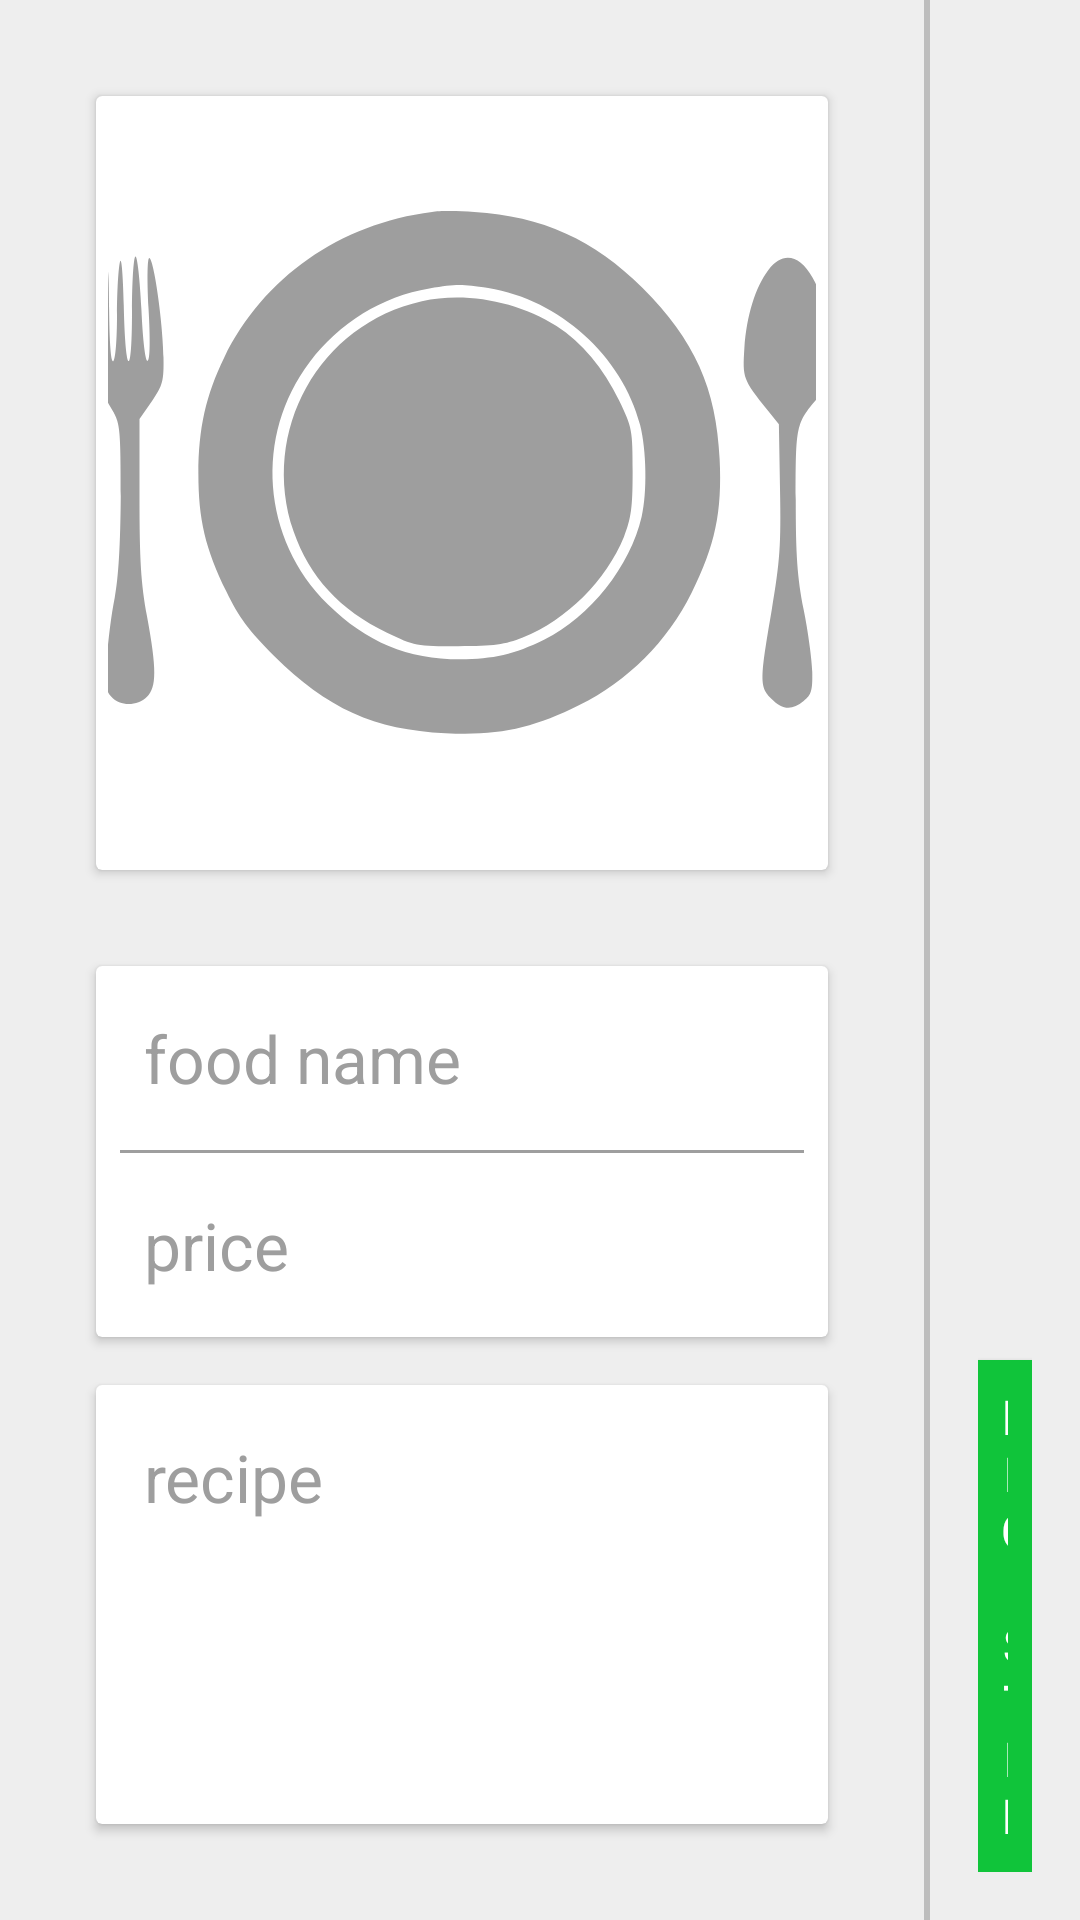

Reconstruct the res/layout file that produces this screen, plus the resources it refers to.
<!-- AndroidManifest.xml: fallback theme Theme.MaterialComponents.DayNight.NoActionBar -->
<!-- res/layout/add_food.xml -->
<?xml version="1.0" encoding="utf-8"?>
<LinearLayout xmlns:android="http://schemas.android.com/apk/res/android"
    xmlns:app="http://schemas.android.com/apk/res-auto"
    android:layout_width="match_parent"
    android:layout_height="match_parent"
    android:background="@android:color/white"
    android:orientation="horizontal">

    <LinearLayout
        android:layout_width="wrap_content"
        android:layout_height="match_parent"
        android:layout_weight="1"
        android:background="@color/background"
        android:orientation="vertical"
        android:padding="16dp">

        <android.support.v7.widget.CardView
            android:layout_width="wrap_content"
            android:layout_height="wrap_content"
            android:layout_gravity="center"
            android:layout_margin="16dp"
            android:foreground="?attr/selectableItemBackground">

            <LinearLayout
                android:layout_width="match_parent"
                android:layout_height="wrap_content"
                android:foreground="?attr/selectableItemBackground"
                android:orientation="vertical"
                android:padding="4dp">

                <ImageView
                    android:id="@+id/imageView11"
                    android:layout_width="250dp"
                    android:layout_height="250dp"
                    android:layout_gravity="center"
                    android:layout_weight="1"
                    android:foreground="?attr/selectableItemBackground"
                    android:src="@drawable/dinner_plate"
                    android:tint="@color/secondaryText" />
            </LinearLayout>
        </android.support.v7.widget.CardView>

        <android.support.v7.widget.CardView
            android:layout_width="match_parent"
            android:layout_height="wrap_content"
            android:layout_margin="16dp">

            <LinearLayout
                android:layout_width="match_parent"
                android:layout_height="match_parent"
                android:orientation="vertical">

                <EditText
                    android:id="@+id/editText5"
                    android:layout_width="match_parent"
                    android:layout_height="wrap_content"
                    android:layout_margin="8dp"
                    android:background="@drawable/edittext_box"
                    android:ems="10"
                    android:gravity="top"
                    android:hint="food name"
                    android:inputType="textPersonName"
                    android:padding="8dp"
                    android:textColorHint="@color/secondaryText"
                    android:textSize="22sp" />

                <LinearLayout
                    android:layout_width="match_parent"
                    android:layout_height="1dp"
                    android:layout_marginLeft="8dp"
                    android:layout_marginRight="8dp"
                    android:background="@color/secondaryText"
                    android:orientation="vertical"></LinearLayout>

                <EditText
                    android:id="@+id/editText4"
                    android:layout_width="match_parent"
                    android:layout_height="wrap_content"
                    android:layout_margin="8dp"
                    android:background="@drawable/edittext_box"
                    android:ems="10"
                    android:gravity="top"
                    android:hint="price"
                    android:inputType="number|numberSigned|numberDecimal"
                    android:padding="8dp"
                    android:textColorHint="@color/secondaryText"
                    android:textSize="22sp" />

            </LinearLayout>
        </android.support.v7.widget.CardView>

        <android.support.v7.widget.CardView
            android:layout_width="match_parent"
            android:layout_height="wrap_content"
            android:layout_marginBottom="16dp"
            android:layout_marginLeft="16dp"
            android:layout_marginRight="16dp"
            android:layout_weight="1">

            <LinearLayout
                android:layout_width="match_parent"
                android:layout_height="match_parent"
                android:orientation="vertical">

                <EditText
                    android:id="@+id/editText3"
                    android:layout_width="match_parent"
                    android:layout_height="wrap_content"
                    android:layout_margin="16dp"
                    android:layout_weight="1"
                    android:background="@drawable/edittext_box"
                    android:ems="10"
                    android:gravity="top"
                    android:hint="recipe"
                    android:inputType="textPersonName"
                    android:textColorHint="@color/secondaryText"
                    android:textSize="22sp" />
            </LinearLayout>
        </android.support.v7.widget.CardView>

    </LinearLayout>

    <LinearLayout
        android:layout_width="2dp"
        android:layout_height="match_parent"
        android:background="#bdbdbd"
        android:orientation="horizontal"></LinearLayout>

    <LinearLayout
        android:layout_width="wrap_content"
        android:layout_height="match_parent"
        android:layout_weight="1"
        android:background="@color/background"
        android:foreground="?attr/selectableItemBackground"
        android:orientation="vertical"
        android:padding="16dp">

        <android.support.v7.widget.CardView
            android:layout_width="match_parent"
            android:layout_height="wrap_content"
            android:layout_margin="16dp"
            android:layout_weight="1">

            <LinearLayout
                android:layout_width="match_parent"
                android:layout_height="match_parent"
                android:orientation="vertical">

                <EditText
                    android:id="@+id/editText2"
                    android:layout_width="match_parent"
                    android:layout_height="wrap_content"
                    android:layout_margin="16dp"
                    android:layout_weight="1"
                    android:background="@drawable/edittext_box"
                    android:ems="10"
                    android:gravity="top"
                    android:hint="history"
                    android:inputType="textPersonName"
                    android:textColorHint="@color/secondaryText"
                    android:textSize="20sp" />
            </LinearLayout>
        </android.support.v7.widget.CardView>

        <LinearLayout
            android:layout_width="wrap_content"
            android:layout_height="wrap_content"
            android:layout_weight="2"
            android:orientation="vertical"></LinearLayout>

        <Button
            android:id="@+id/button4"
            android:layout_width="match_parent"
            android:layout_height="wrap_content"
            android:layout_gravity="center"
            android:layout_marginTop="16dp"
            android:background="@color/price"
            android:padding="8dp"
            android:text="Register"
            android:textColor="@android:color/white"
            android:textSize="16sp" />

    </LinearLayout>

</LinearLayout>
<!-- resources referenced by this layout -->
<resources>
  <color name="background">#eee</color>
  <color name="price">#10c43a</color>
  <color name="secondaryText">#9E9E9E</color>
  <!-- drawable dinner_plate: vector/xml drawable (drawable, 2350 chars, omitted) -->
  <!-- drawable edittext_box (drawable) -->
  <?xml version="1.0" encoding="utf-8"?>
  <shape xmlns:android="http://schemas.android.com/apk/res/android"
      android:shape="rectangle" android:padding="10dp">
      <solid android:color="#FFFFFF"/>
      <stroke android:width="0dp" android:color="#bdbdbd" />
      <corners
          android:bottomRightRadius="5dp"
          android:bottomLeftRadius="5dp"
          android:topLeftRadius="5dp"
          android:topRightRadius="5dp"/>
  </shape>
</resources>
